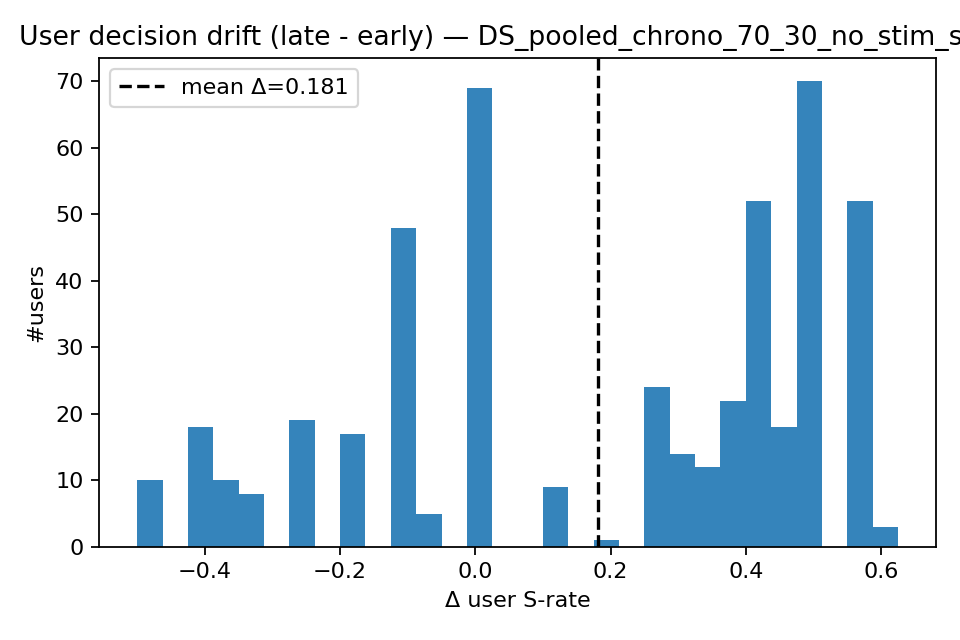

The table this chart was drawn from, first rows:
id, early_userS, late_userS, delta_userS, early_evtS, late_evtS, delta_evtS
1, 0.625, 0.375, -0.25, 0.625, 0.125, -0.5
4, 0.25, 0.25, 0.0, 0.375, 0.375, 0.0
5, 0.0, 0.5, 0.5, 0.1667, 0.4167, 0.25
6, 0.5, 0.375, -0.125, 0.625, 0.125, -0.5
8, 0.1875, 0.5625, 0.375, 0.0625, 0.4375, 0.375
9, 0.0, 0.5, 0.5, 0.1667, 0.4167, 0.25
10, 0.5, 0.5, 0.0, 0.5, 0.25, -0.25
11, 0.4167, 0.25, -0.1667, 0.4167, 0.1667, -0.25
14, 0.0, 0.5, 0.5, 0.1667, 0.4167, 0.25
15, 0.375, 0.375, 0.0, 0.375, 0.375, 0.0
17, 0.625, 0.5, -0.125, 0.375, 0.375, 0.0
18, 0.0, 0.5, 0.5, 0.1667, 0.4167, 0.25
19, 0.5, 0.5, 0.0, 0.5, 0.25, -0.25
21, 0.5, 0.375, -0.125, 0.625, 0.125, -0.5
22, 0.5, 0.375, -0.125, 0.625, 0.125, -0.5
23, 0.4167, 0.25, -0.1667, 0.4167, 0.1667, -0.25
25, 0.1875, 0.5625, 0.375, 0.0625, 0.4375, 0.375
27, 0.0, 0.5, 0.5, 0.1667, 0.4167, 0.25
29, 0.625, 0.5, -0.125, 0.375, 0.375, 0.0
32, 0.625, 0.5, -0.125, 0.375, 0.375, 0.0
34, 0.0, 0.5, 0.5, 0.1667, 0.4167, 0.25
36, 0.625, 0.5, -0.125, 0.375, 0.375, 0.0
39, 0.5, 0.5, 0.0, 0.5, 0.25, -0.25
42, 0.25, 0.375, 0.125, 0.375, 0.375, 0.0
43, 0.375, 0.375, 0.0, 0.625, 0.125, -0.5
44, 0.375, 0.375, 0.0, 0.625, 0.125, -0.5
45, 0.25, 0.5, 0.25, 0.5, 0.25, -0.25
46, 0.4167, 0.25, -0.1667, 0.4167, 0.1667, -0.25
48, 0.4167, 0.25, -0.1667, 0.4167, 0.1667, -0.25
50, 0.375, 0.375, 0.0, 0.375, 0.375, 0.0
51, 0.1875, 0.5625, 0.375, 0.0625, 0.4375, 0.375
52, 0.4167, 0.25, -0.1667, 0.4167, 0.1667, -0.25
53, 0.0, 0.5, 0.5, 0.1667, 0.4167, 0.25
54, 0.5, 0.375, -0.125, 0.625, 0.125, -0.5
55, 0.625, 0.5, -0.125, 0.375, 0.375, 0.0
56, 0.25, 0.5, 0.25, 0.5, 0.25, -0.25
57, 0.4167, 0.25, -0.1667, 0.4167, 0.1667, -0.25
58, 0.375, 0.375, 0.0, 0.375, 0.375, 0.0
60, 0.625, 0.5, -0.125, 0.375, 0.375, 0.0
61, 0.1667, 0.5833, 0.4167, 0.1667, 0.4167, 0.25
62, 0.5, 0.5, 0.0, 0.375, 0.375, 0.0
63, 0.1667, 0.5833, 0.4167, 0.1667, 0.4167, 0.25
64, 0.5, 0.375, -0.125, 0.625, 0.125, -0.5
65, 0.5, 0.25, -0.25, 0.4167, 0.1667, -0.25
67, 0.08333, 0.5, 0.4167, 0.1667, 0.4167, 0.25
68, 0.4167, 0.1667, -0.25, 0.4167, 0.1667, -0.25
72, 0.4167, 0.25, -0.1667, 0.4167, 0.1667, -0.25
74, 0.08333, 0.5, 0.4167, 0.1667, 0.4167, 0.25
75, 0.08333, 0.5, 0.4167, 0.1667, 0.4167, 0.25
76, 0.375, 0.375, 0.0, 0.625, 0.125, -0.5
78, 0.1875, 0.625, 0.4375, 0.0625, 0.4375, 0.375
79, 0.08333, 0.5833, 0.5, 0.1667, 0.4167, 0.25
81, 0.4375, 0.25, -0.1875, 0.125, 0.125, 0.0
82, 0.1875, 0.5625, 0.375, 0.0625, 0.4375, 0.375
83, 0.625, 0.25, -0.375, 0.625, 0.125, -0.5
85, 0.125, 0.5625, 0.4375, 0.0625, 0.4375, 0.375
86, 0.125, 0.5625, 0.4375, 0.0625, 0.4375, 0.375
87, 0.4167, 0.25, -0.1667, 0.1667, 0.4167, 0.25
89, 0.3333, 0.25, -0.08333, 0.4167, 0.1667, -0.25
90, 0.0, 0.4167, 0.4167, 0.1667, 0.4167, 0.25
... 421 more rows
